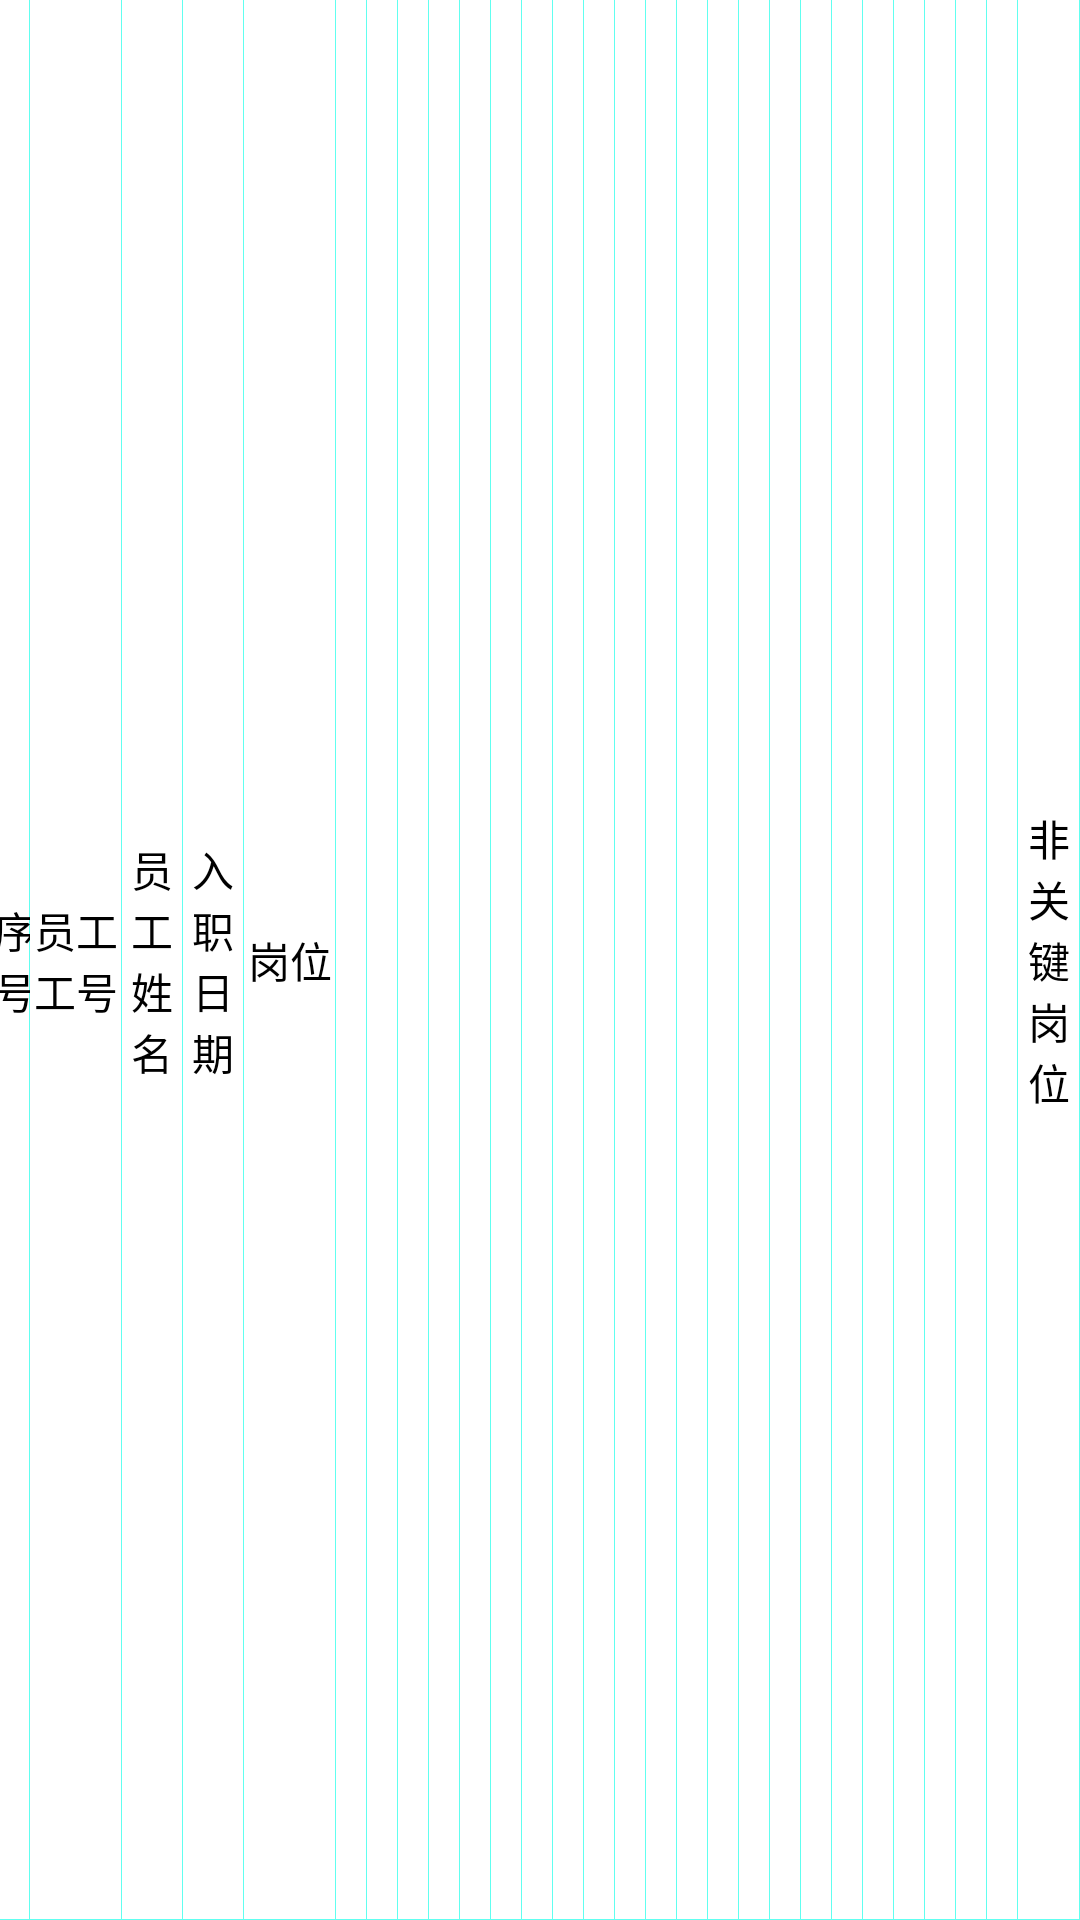

Write the Android layout XML for this screen, with the resource values it uses.
<!-- AndroidManifest.xml: application theme AppTheme -->
<!-- res/layout/staff_chart_fragment_item_layout.xml -->
<?xml version="1.0" encoding="utf-8"?>
<LinearLayout
    android:orientation="vertical"
    xmlns:android="http://schemas.android.com/apk/res/android"
    android:layout_width="match_parent"
    android:layout_height="@dimen/y42">
    <LinearLayout
        android:orientation="horizontal"
        android:layout_width="match_parent"
        android:layout_height="match_parent">
        <TextView
            android:layout_weight="1"
            android:id="@+id/tv_nRow_staffChartFragment_item"
            android:text="序号"
            style="@style/TextViewStyle7" />
        <TextView
            android:layout_weight="3"
            android:id="@+id/tv_wkm_wkno_staffChartFragment_item"
            android:text="员工工号"
            style="@style/TextViewStyle7" />
        <TextView
            android:layout_weight="2"
            android:id="@+id/tv_wkm_name_staffChartFragment_item"
            android:text="员工姓名"
            style="@style/TextViewStyle7" />
        <TextView
            android:layout_weight="2"
            android:id="@+id/tv_wkm_rzrq_staffChartFragment_item"
            android:text="入职日期"
            style="@style/TextViewStyle7" />
        <TextView
            android:layout_weight="3"
            android:id="@+id/tv_lbm_lbmc_staffChartFragment_item"
            android:text="岗位"
            style="@style/TextViewStyle7" />
        <ImageView
            android:layout_weight="1"
            android:id="@+id/iv_jnl_jn01_staffChartFragment_item"
            android:text="烧录"
            style="@style/TextViewStyle7" />
        <ImageView
            android:layout_weight="1"
            android:id="@+id/iv_jnl_jn02_staffChartFragment_item"
            android:text="印刷"
            style="@style/TextViewStyle7" />
        <ImageView
            android:layout_weight="1"
            android:id="@+id/iv_jnl_jn03_staffChartFragment_item"
            android:text="点胶"
            style="@style/TextViewStyle7" />
        <ImageView
            android:layout_weight="1"
            android:id="@+id/iv_jnl_jn04_staffChartFragment_item"
            android:text="贴片"
            style="@style/TextViewStyle7" />

        <ImageView
            android:layout_weight="1"
            android:id="@+id/iv_jnl_jn05_staffChartFragment_item"
            android:text="回流焊"
            style="@style/TextViewStyle7" />
        <ImageView
            android:layout_weight="1"
            android:id="@+id/iv_jnl_jn06_staffChartFragment_item"
            android:text="AOI"
            style="@style/TextViewStyle7" />
        <ImageView
            android:layout_weight="1"
            android:id="@+id/iv_jnl_jn07_staffChartFragment_item"
            android:text="自动插件"
            style="@style/TextViewStyle7" />
        <ImageView
            android:layout_weight="1"
            android:id="@+id/iv_jnl_jn08_staffChartFragment_item"
            android:text="预加工"
            style="@style/TextViewStyle7" />
        <ImageView
            android:layout_weight="1"
            android:id="@+id/iv_jnl_jn9_staffChartFragment_item"
            android:text="波峰焊"
            style="@style/TextViewStyle7" />
        <ImageView
            android:layout_weight="1"
            android:id="@+id/iv_jnl_jn10_staffChartFragment_item"
            android:text="手工焊接"
            style="@style/TextViewStyle7" />
        <ImageView
            android:layout_weight="1"
            android:id="@+id/iv_jnl_jn11_staffChartFragment_item"
            android:text="外观检查"
            style="@style/TextViewStyle7" />
        <ImageView
            android:layout_weight="1"
            android:id="@+id/iv_jnl_jn12_staffChartFragment_item"
            android:text="刷胶"
            style="@style/TextViewStyle7" />
        <ImageView
            android:layout_weight="1"
            android:id="@+id/iv_jnl_jn13_staffChartFragment_item"
            android:text="打胶"
            style="@style/TextViewStyle7" />
        <ImageView
            android:layout_weight="1"
            android:id="@+id/iv_jnl_jn14_staffChartFragment_item"
            android:text="接插线"
            style="@style/TextViewStyle7" />
        <ImageView
            android:layout_weight="1"
            android:id="@+id/iv_jnl_jn15_staffChartFragment_item"
            android:text="编程"
            style="@style/TextViewStyle7" />
        <ImageView
            android:layout_weight="1"
            android:id="@+id/iv_jnl_jn16_staffChartFragment_item"
            android:text="物料员"
            style="@style/TextViewStyle7" />
        <ImageView
            android:layout_weight="1"
            android:id="@+id/iv_jnl_jn17_staffChartFragment_item"
            android:text="维修"
            style="@style/TextViewStyle7" />
        <ImageView
            android:layout_weight="1"
            android:id="@+id/iv_jnl_jn18_staffChartFragment_item"
            android:text="仓管"
            style="@style/TextViewStyle7" />
        <ImageView
            android:layout_weight="1"
            android:id="@+id/iv_jnl_jn19_staffChartFragment_item"
            android:text="管理"
            style="@style/TextViewStyle7" />
        <ImageView
            android:layout_weight="1"
            android:id="@+id/iv_jnl_jn20_staffChartFragment_item"
            android:text="沟通能力"
            style="@style/TextViewStyle7" />
        <ImageView
            android:layout_weight="1"
            android:id="@+id/iv_jnl_jn21_staffChartFragment_item"
            android:text="培训"
            style="@style/TextViewStyle7" />
        <ImageView
            android:layout_weight="1"
            android:id="@+id/iv_jnl_jn22_staffChartFragment_item"
            android:text="office办公"
            style="@style/TextViewStyle7" />
        <TextView
            android:layout_weight="2"
            android:id="@+id/iv_jnl_jn23_staffChartFragment_item"
            android:text="非关键岗位"
            style="@style/TextViewStyle7" />
    </LinearLayout>
</LinearLayout>
<!-- resources referenced by this layout -->
<resources>
  <style name="TextViewStyle7" parent="TextViewStyle">
          <item name="android:gravity">center_vertical</item>
          <item name="android:layout_gravity">center_vertical</item>
          <item name="android:textColor">@color/black</item>
          <item name="android:textAlignment">center</item>
          <item name="android:textSize">@dimen/normalSmallTextSize</item>
          <item name="android:layout_width">0dp</item>
          <item name="android:layout_height">match_parent</item>
          
          <item name="android:background">@drawable/textview_bord_right3</item>
  
      </style>
  <style name="AppTheme" parent="@style/Theme.AppCompat.Light.NoActionBar">
          <item name="colorPrimary">@color/colorPrimary</item>
          <item name="colorAccent">@color/colorAccent</item>
      </style>
  <style name="TextViewStyle">
          <item name="android:gravity">center_vertical</item>
          <item name="android:layout_gravity">center_vertical</item>
          <item name="android:textColor">@color/yellow</item>
          <item name="android:textAlignment">center</item>
          <item name="android:textSize">@dimen/normalTextSize</item>
          <item name="android:layout_width">0dp</item>
          <item name="android:layout_height">match_parent</item>
          
          <item name="android:background">@drawable/textview_bord_right</item>
  
      </style>
  <color name="black">#000000</color>
  <dimen name="normalSmallTextSize">@dimen/y21</dimen>
  <!-- drawable textview_bord_right3 (drawable) -->
  <?xml version="1.0" encoding="utf-8"?>
  <layer-list xmlns:android="http://schemas.android.com/apk/res/android">
      <item>
          <shape>
              <solid android:color="@color/linFragment_blue"/>
          </shape>
      </item>
      <item android:right="1px"
              android:bottom="1px"
          >
          <shape>
              <solid android:color="@color/white"/>
          </shape>
      </item>
  </layer-list>
  <color name="colorPrimary">#0096a6</color>
  <color name="colorAccent">#b8f4f0</color>
  <color name="yellow">#ecfa12</color>
  <dimen name="normalTextSize">@dimen/y23</dimen>
  <!-- drawable textview_bord_right (drawable) -->
  <?xml version="1.0" encoding="utf-8"?>
  <layer-list xmlns:android="http://schemas.android.com/apk/res/android">
  
      <item>
          <shape>
              <solid android:color="@color/text_staff_chart_fragment"/>
          </shape>
      </item>
      <item android:right="1dp"
          android:bottom="1dp"
          >
          <shape>
              <solid android:color="@color/title_text_product_fragment"/>
          </shape>
      </item>
  
  </layer-list>
  <color name="linFragment_blue">#61FFF0</color>
  <color name="white">#ffffff</color>
  <color name="text_staff_chart_fragment">#b8f4f0</color>
  <color name="title_text_product_fragment">#0D848A</color>
</resources>
